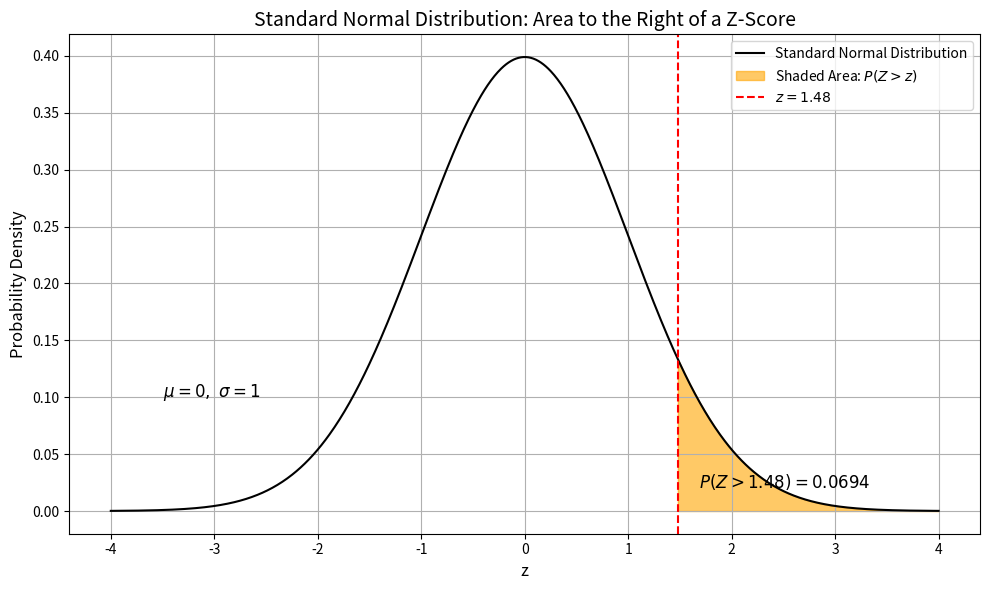

Python code for this plot:
import numpy as np
import matplotlib.pyplot as plt
from scipy.stats import norm

# Right-tail area
right_area = 0.0694
left_area = 1 - right_area

# Compute the z-score
z_cutoff = norm.ppf(left_area)

# Define the range for the x-axis
x = np.linspace(-4, 4, 1000)
y = norm.pdf(x, 0, 1)

# Fill the area from z_cutoff to +infinity
x_fill = np.linspace(z_cutoff, 4, 1000)
y_fill = norm.pdf(x_fill, 0, 1)

# Plotting
plt.figure(figsize=(10, 6))
plt.plot(x, y, color='black', label='Standard Normal Distribution')
plt.fill_between(x_fill, y_fill, color='orange', alpha=0.6, label=r'Shaded Area: $P(Z > z)$')

# Add vertical line at z = z_cutoff
plt.axvline(x=z_cutoff, color='red', linestyle='--', label=fr'$z = {z_cutoff:.2f}$')

# Annotations
plt.text(-3.5, 0.1, r"$\mu = 0,\ \sigma = 1$", fontsize=12)
plt.text(z_cutoff + 0.2, 0.02, rf"$P(Z > {z_cutoff:.2f}) = 0.0694$", fontsize=12)

# Formatting
plt.title('Standard Normal Distribution: Area to the Right of a Z-Score', fontsize=14)
plt.xlabel('z', fontsize=12)
plt.ylabel('Probability Density', fontsize=12)
plt.grid(True)
plt.legend()
plt.tight_layout()

# Save and show
plt.savefig("normal_distribution_right_tail_0.0694.png", dpi=300)
plt.show()
